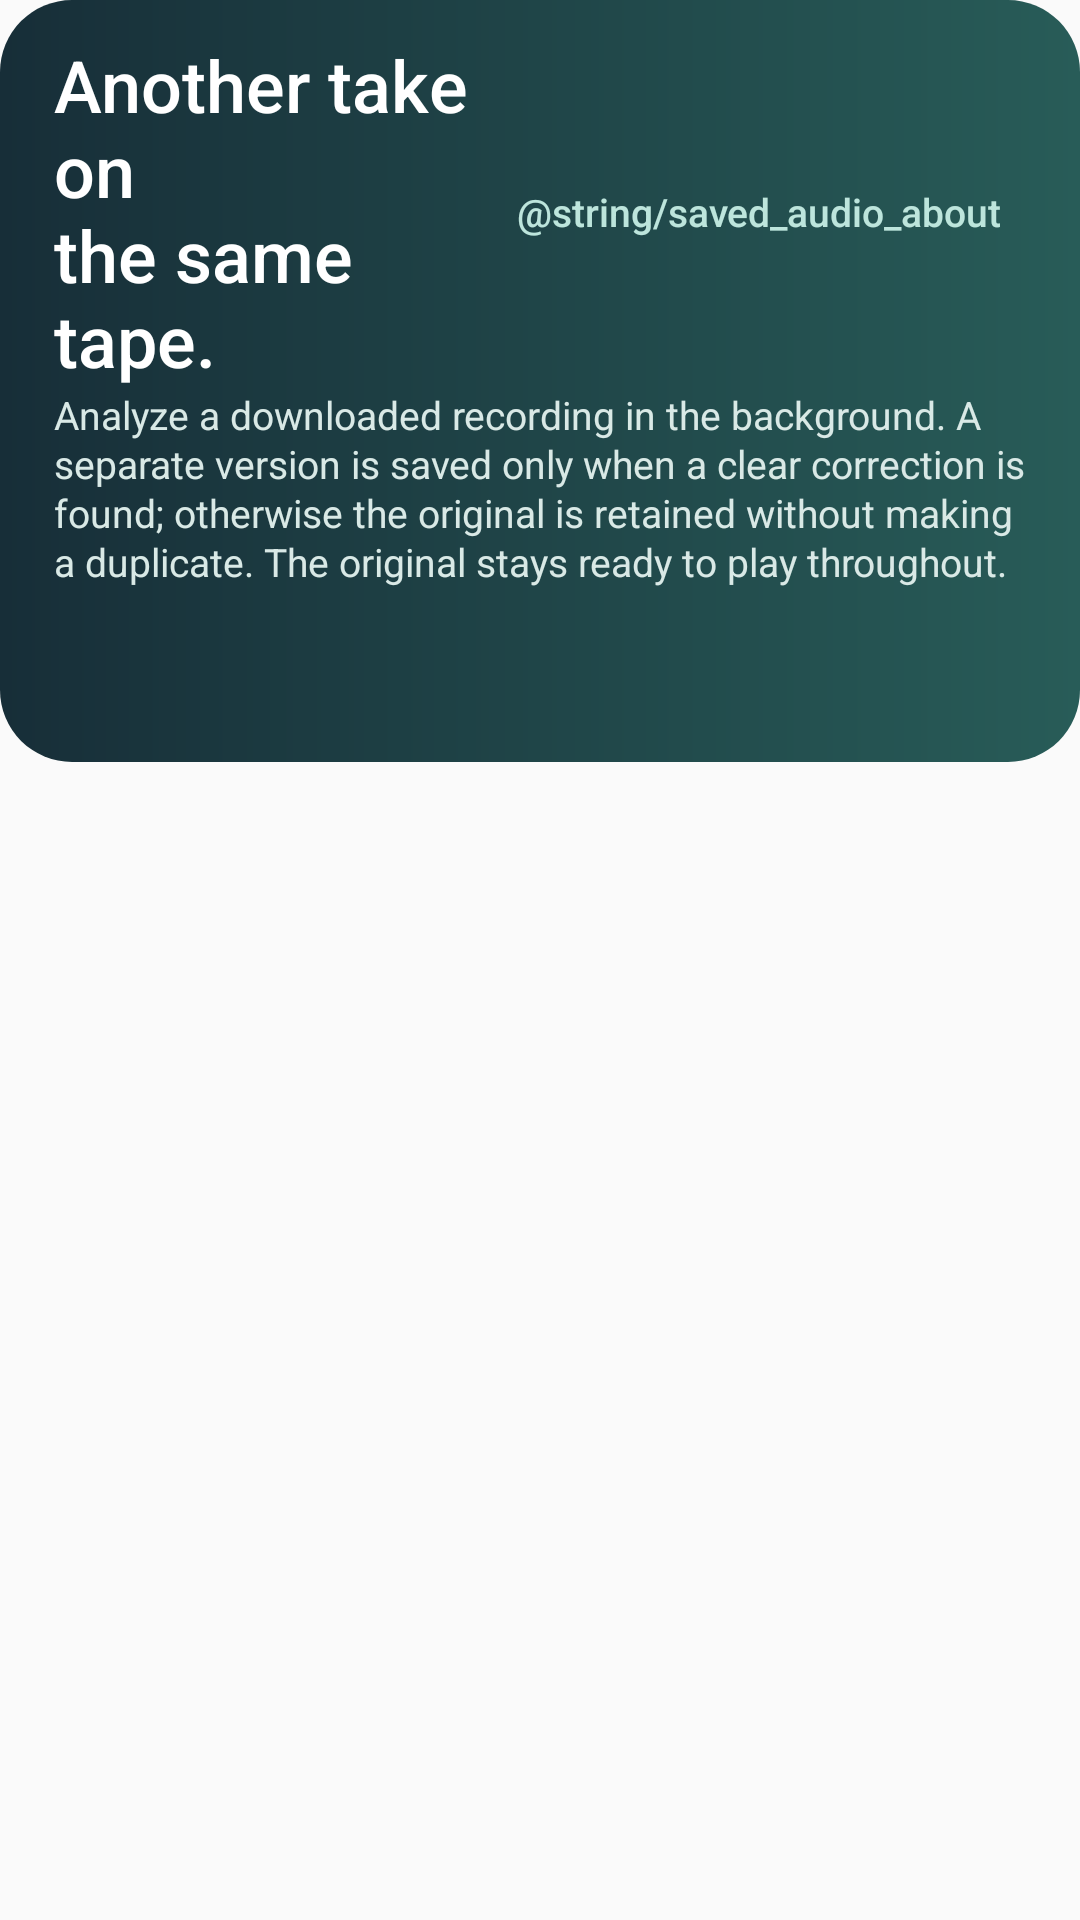

The Android layout XML behind this screen, and the referenced resources:
<!-- AndroidManifest.xml: application theme UAmpAppTheme -->
<!-- res/layout/saved_audio_header.xml -->
<?xml version="1.0" encoding="utf-8"?>
<LinearLayout xmlns:android="http://schemas.android.com/apk/res/android"
    android:layout_width="match_parent" android:layout_height="wrap_content"
    android:orientation="vertical" android:paddingBottom="12dp">
    <LinearLayout android:layout_width="match_parent" android:layout_height="wrap_content"
        android:orientation="vertical" android:paddingHorizontal="18dp" android:paddingVertical="12dp"
        android:background="@drawable/audio_hero_bg">
        <LinearLayout android:layout_width="match_parent" android:layout_height="wrap_content"
            android:orientation="horizontal" android:gravity="center_vertical">
            <TextView android:layout_width="0dp" android:layout_height="wrap_content" android:layout_weight="1"
                android:text="@string/saved_audio_headline" android:textColor="@android:color/white"
                android:textSize="24sp" android:fontFamily="sans-serif-medium" />
            <androidx.appcompat.widget.AppCompatButton android:id="@+id/saved_audio_about"
                style="?attr/borderlessButtonStyle" android:layout_width="wrap_content" android:layout_height="wrap_content"
                android:minWidth="56dp" android:minHeight="48dp" android:text="@string/saved_audio_about"
                android:textAllCaps="false" android:textSize="13sp" android:textColor="#BDE5DC"
                android:contentDescription="@string/saved_audio_about_title" android:paddingHorizontal="8dp" />
        </LinearLayout>
        <TextView android:layout_width="match_parent" android:layout_height="wrap_content"
            android:text="@string/saved_audio_intro" android:textColor="#D9E9E6"
            android:textSize="13sp" android:lineSpacingExtra="1dp" />
        <TextView android:id="@+id/saved_audio_counts" android:layout_width="match_parent"
            android:layout_height="wrap_content" android:layout_marginTop="8dp"
            android:textColor="@android:color/white" android:textSize="13sp" android:textStyle="bold" />
        <TextView android:id="@+id/saved_audio_storage" android:layout_width="match_parent"
            android:layout_height="wrap_content" android:layout_marginTop="4dp"
            android:textColor="#D9E9E6" android:textSize="12sp" />
    </LinearLayout>
    <TextView android:id="@+id/saved_audio_now_playing" android:layout_width="match_parent"
        android:layout_height="wrap_content" android:layout_marginTop="12dp" android:paddingHorizontal="6dp"
        android:textColor="@color/offline_green" android:textSize="13sp" android:textStyle="bold"
        android:accessibilityLiveRegion="polite" android:visibility="gone" />
</LinearLayout>
<!-- resources referenced by this layout -->
<resources>
  <color name="offline_green">#186849</color>
  <!-- drawable audio_hero_bg (drawable) -->
  <shape xmlns:android="http://schemas.android.com/apk/res/android"><gradient android:startColor="#172E38" android:endColor="#285C58" android:angle="0"/><corners android:radius="24dp"/></shape>
  <string name="saved_audio_headline">Another take on\nthe same tape.</string>
  <string name="saved_audio_intro">Analyze a downloaded recording in the background. A separate version is saved only when a clear correction is found; otherwise the original is retained without making a duplicate. The original stays ready to play throughout.</string>
  <style name="UAmpAppTheme" parent="Theme.AppCompat.Light.NoActionBar">
          <item name="colorPrimary">#ffff5722</item>
          <item name="colorPrimaryDark">#ffbf360c</item>
          <item name="colorAccent">#ffff5722</item>
          <item name="alertDialogTheme">@style/Theme.AppCompat.Dialog.Alert</item>
      </style>
</resources>
